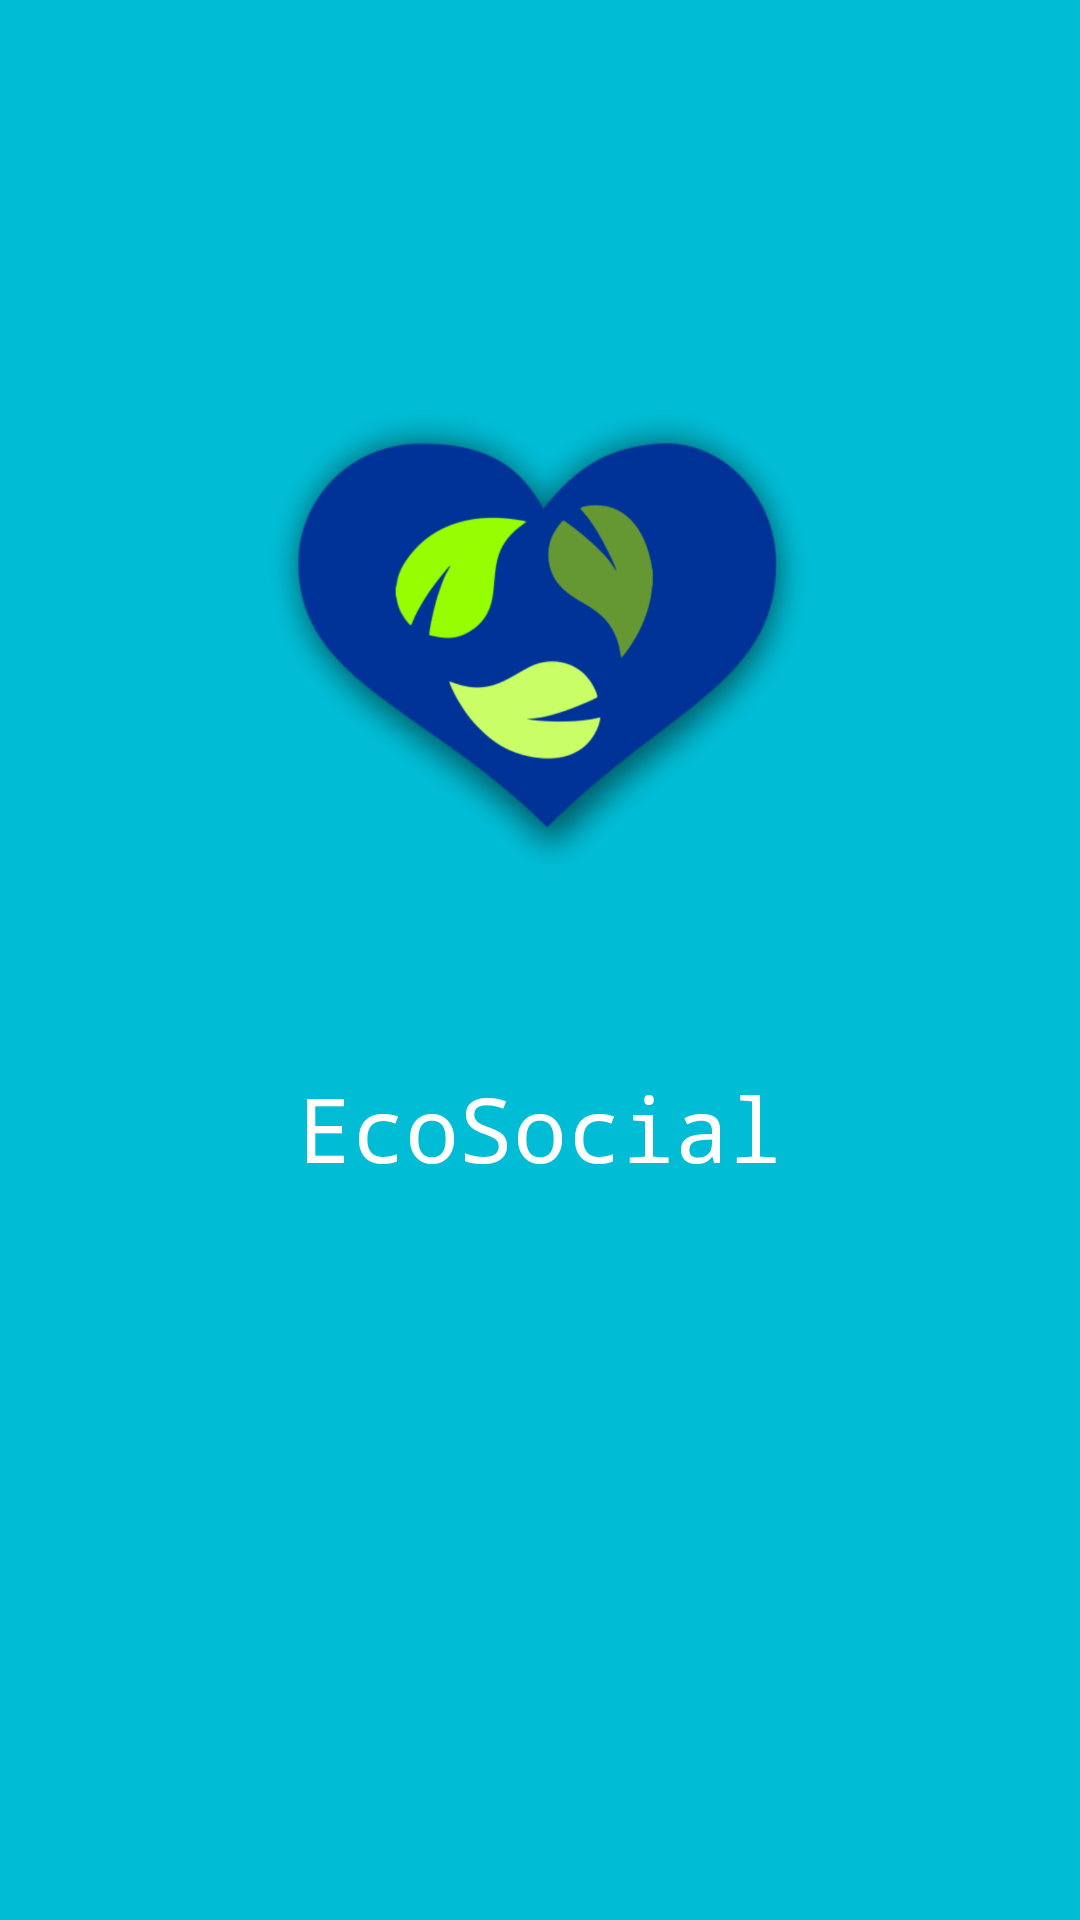

Produce the Android XML layout that renders to this screen, including the resource entries it uses.
<!-- AndroidManifest.xml: application theme AppTheme -->
<!-- res/layout/activity_splash_screen.xml -->
<?xml version="1.0" encoding="utf-8"?>
<RelativeLayout xmlns:android="http://schemas.android.com/apk/res/android"
    android:layout_width="match_parent"
    android:layout_height="match_parent"
    android:background="@drawable/gradient_background" >

    <ImageView
        android:id="@+id/imgLogo"
        android:layout_width="200dp"
        android:layout_height="200dp"
        android:layout_alignParentTop="true"
        android:layout_centerHorizontal="true"
        android:layout_marginTop="115dp"
        android:contentDescription="@string/logo"
        android:src="@drawable/logo_prototipo_mateus" />

    <TextView
        android:id="@+id/textView9"
        android:layout_width="wrap_content"
        android:layout_height="wrap_content"
        android:layout_alignParentBottom="true"
        android:layout_centerHorizontal="true"
        android:layout_marginBottom="244dp"
        android:fontFamily="monospace"
        android:text="@string/ecosocial"
        android:textColor="@color/Branco"
        android:textSize="30sp" />

</RelativeLayout>
<!-- resources referenced by this layout -->
<resources>
  <color name="Branco">#ffffff</color>
  <!-- drawable gradient_background (drawable) -->
  <?xml version="1.0" encoding="utf-8"?>
  <selector xmlns:android="http://schemas.android.com/apk/res/android">
      <item>
          <shape>
              <solid android:color="@color/accent" ></solid>
              
                  
                  
                  
                  
          </shape>
      </item>
  </selector>
  <!-- drawable logo_prototipo_mateus: png bitmap (drawable, 155386 bytes) -->
  <string name="ecosocial">EcoSocial</string>
  <string name="logo">logo</string>
  <style name="AppTheme" parent="Base.Theme.AppCompat.Light.DarkActionBar">
          
          <item name="colorPrimary">@color/primary</item>
          <item name="colorPrimaryDark">@color/primary_dark</item>
          <item name="colorAccent">@color/accent</item>
          <item name="windowNoTitle">true</item>
      </style>
  <color name="accent">#00BCD4</color>
  <color name="primary">#2196F3</color>
  <color name="primary_dark">#1976D2</color>
</resources>
